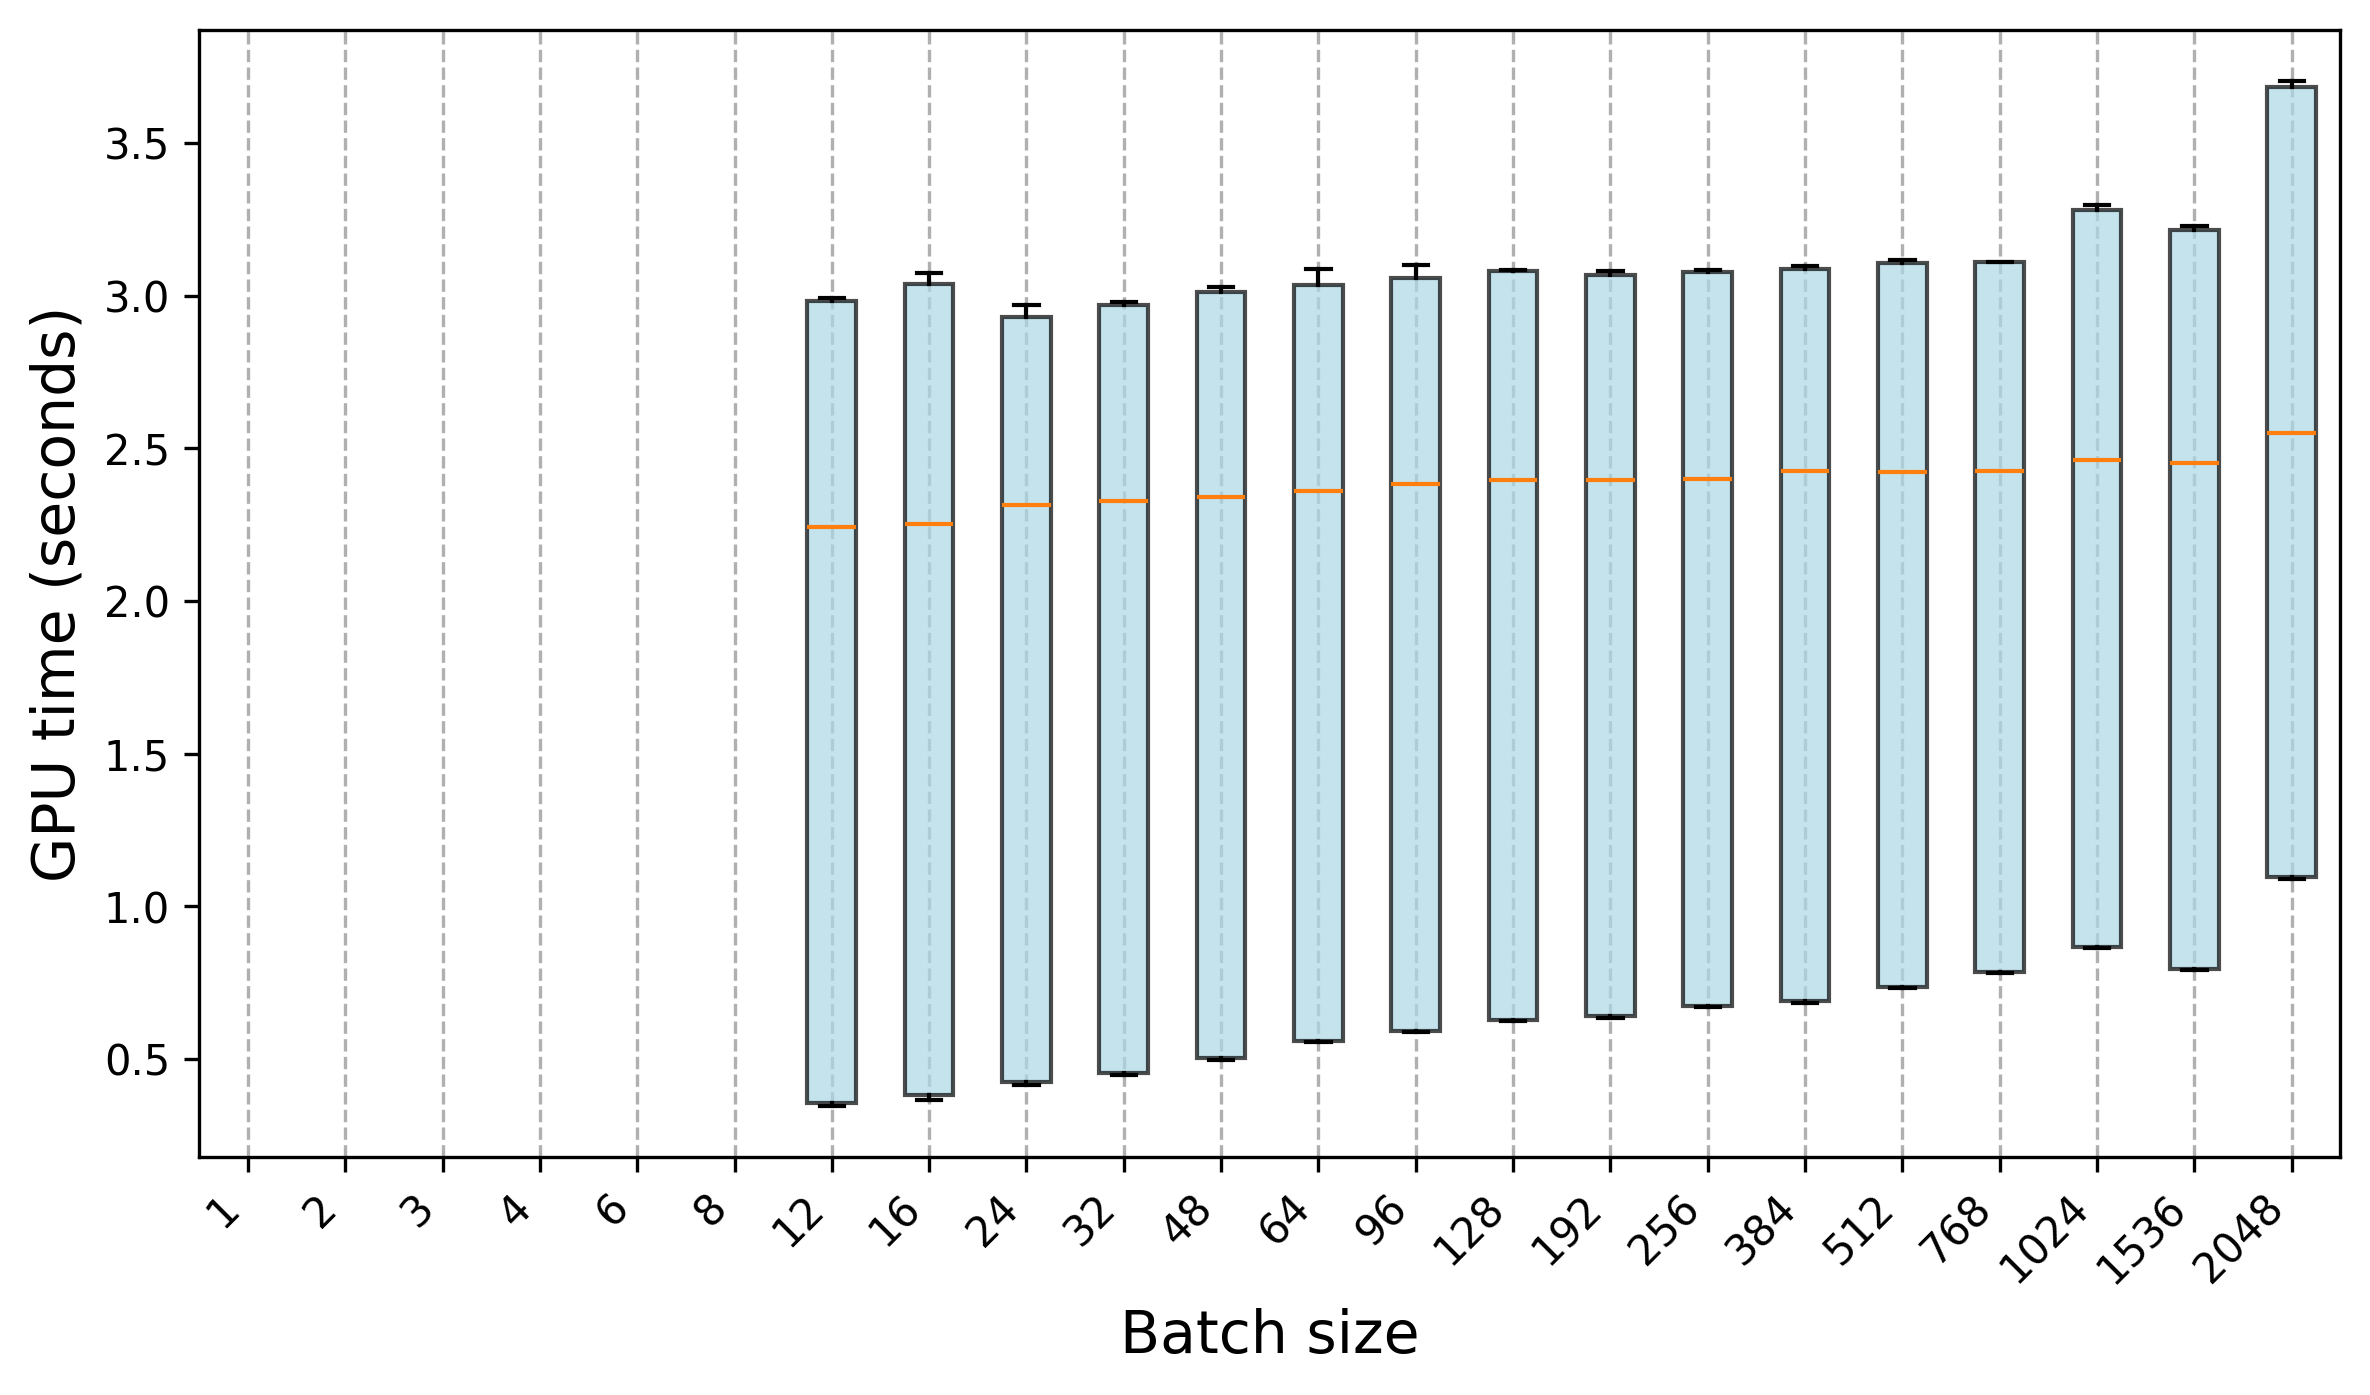

Values plotted in this chart, from the file beside it:
Trial, 1, 2, 3, 4, 6, 8, 12, 16, 24, 32, 48, 64, 96, 128, 192, 256, 384, 512, 768, 1024, 1536, 2048
0, 1.373, 0.1097, 0.2137, 0.2843, 0.2665, 0.3433, 0.3456, 0.3666, 0.4158, 0.4475, 0.498, 0.5545, 0.5873, 0.624, 0.6359, 0.6713, 0.6849, 0.7319, 0.7829, 0.8641, 0.7917, 1.095
1, 1.478, 0.7465, 0.2128, 0.2841, 0.277, 0.3509, 0.3466, 0.381, 0.4241, 0.4529, 0.5021, 0.5584, 0.5901, 0.6273, 0.6391, 0.6745, 0.6886, 0.7351, 0.7855, 0.8654, 0.7955, 1.093
2, 1.478, 0.7687, 0.4694, 0.2862, 0.2746, 0.3545, 0.3557, 0.3767, 0.4242, 0.4529, 0.5022, 0.5586, 0.5905, 0.6271, 0.6388, 0.6733, 0.6878, 0.735, 0.7858, 0.8665, 0.7953, 1.097
3, 1.477, 0.7685, 0.5325, 0.2862, 0.2755, 0.3518, 0.3462, 0.3818, 0.424, 0.4529, 0.5024, 0.5585, 0.5904, 0.6281, 0.6394, 0.6748, 0.6886, 0.7359, 0.7859, 0.8685, 0.7951, 1.091
4, 1.478, 0.7693, 0.5325, 0.2858, 0.275, 0.3562, 0.3549, 0.377, 0.424, 0.4531, 0.5021, 0.5583, 0.5903, 0.6276, 0.6394, 0.6751, 0.688, 0.735, 0.7851, 0.8668, 0.7964, 1.096
5, 1.478, 0.7683, 0.5325, 0.3425, 0.275, 0.3527, 0.3463, 0.3812, 0.4239, 0.453, 0.502, 0.5584, 0.5904, 0.6274, 0.6391, 0.674, 0.6885, 0.7357, 0.786, 0.8662, 0.7945, 1.094
6, 1.478, 0.7686, 0.5326, 0.4023, 0.2765, 0.3547, 0.3545, 0.3767, 0.4239, 0.4531, 0.5021, 0.5585, 0.5904, 0.6278, 0.6394, 0.6734, 0.6879, 0.7349, 0.7845, 0.8666, 0.7954, 1.094
7, 1.478, 0.7689, 0.5323, 0.4151, 0.2747, 0.3516, 0.3463, 0.3814, 0.4241, 0.453, 0.5021, 0.5584, 0.5905, 0.6274, 0.6391, 0.675, 0.6883, 0.7351, 0.7862, 0.8653, 0.7949, 1.092
8, 1.478, 0.7687, 0.5325, 0.4155, 0.2764, 0.3521, 0.3537, 0.3766, 0.4242, 0.4529, 0.5019, 0.5585, 0.5904, 0.628, 0.6392, 0.675, 0.6888, 0.7348, 0.7842, 0.8669, 0.7949, 1.091
9, 1.478, 0.7686, 0.5325, 0.4137, 0.2746, 0.3515, 0.3463, 0.381, 0.4243, 0.4528, 0.502, 0.5586, 0.5901, 0.6273, 0.6388, 0.6734, 0.6881, 0.7354, 0.7855, 0.8665, 0.7949, 1.095
10, , , 2.602, 2.396, 2.056, 2.222, 2.15, 2.203, 2.271, 2.289, 2.329, 2.381, 2.411, 2.43, 2.391, 2.393, 2.401, 2.412, 2.417, 2.458, 2.444, 2.528
11, , , 2.602, 2.501, 2.159, 2.327, 2.254, 2.268, 2.314, 2.326, 2.321, 2.361, 2.382, 2.395, 2.395, 2.399, 2.451, 2.417, 2.418, 2.461, 2.448, 2.536
12, , , 2.601, 2.499, 2.157, 2.326, 2.243, 2.231, 2.315, 2.326, 2.351, 2.36, 2.382, 2.395, 2.398, 2.4, 2.397, 2.423, 2.418, 2.463, 2.445, 2.526
13, , , 2.601, 2.499, 2.161, 2.325, 2.243, 2.268, 2.316, 2.325, 2.352, 2.399, 2.422, 2.438, 2.398, 2.4, 2.45, 2.422, 2.426, 2.461, 2.453, 2.553
14, , , 2.599, 2.493, 2.157, 2.319, 2.242, 2.232, 2.315, 2.326, 2.321, 2.36, 2.382, 2.395, 2.395, 2.399, 2.398, 2.424, 2.427, 2.461, 2.45, 2.533
15, , , 2.602, 2.491, 2.155, 2.326, 2.243, 2.268, 2.316, 2.326, 2.352, 2.36, 2.382, 2.394, 2.4, 2.4, 2.449, 2.423, 2.427, 2.461, 2.453, 2.556
16, , , 2.601, 2.49, 2.159, 2.327, 2.243, 2.251, 2.314, 2.326, 2.351, 2.399, 2.423, 2.394, 2.396, 2.399, 2.398, 2.422, 2.426, 2.463, 2.451, 2.548
17, , , 2.602, 2.492, 2.157, 2.327, 2.243, 2.254, 2.316, 2.326, 2.321, 2.36, 2.382, 2.394, 2.396, 2.401, 2.448, 2.423, 2.427, 2.461, 2.451, 2.568
18, , , 2.6, 2.494, 2.158, 2.325, 2.242, 2.253, 2.315, 2.326, 2.352, 2.359, 2.382, 2.394, 2.396, 2.399, 2.396, 2.422, 2.426, 2.462, 2.452, 2.56
19, , , 2.601, 2.496, 2.156, 2.327, 2.253, 2.272, 2.316, 2.326, 2.32, 2.398, 2.423, 2.395, 2.395, 2.4, 2.448, 2.423, 2.426, 2.461, 2.449, 2.568
20, , , , , , , 2.991, 3.073, 2.968, 2.98, 3.029, 3.053, 3.066, 3.079, 3.074, 3.084, 3.096, 3.116, 3.111, 3.298, 3.229, 3.703
21, , , , , , , 2.985, 3.062, 2.946, 2.971, 3.011, 3.047, 3.056, 3.085, 3.079, 3.077, 3.086, 3.108, 3.11, 3.274, 3.216, 3.685
22, , , , , , , 2.984, 3.059, 2.943, 2.969, 3.021, 3.086, 3.101, 3.085, 3.08, 3.076, 3.087, 3.108, 3.11, 3.281, 3.216, 3.686
23, , , , , , , 2.984, 3.049, 2.929, 2.971, 3.012, 3.036, 3.102, 3.083, 3.067, 3.077, 3.087, 3.108, 3.11, 3.282, 3.216, 3.684
24, , , , , , , 2.982, 3.053, 2.928, 2.971, 3.021, 3.045, 3.056, 3.082, 3.067, 3.078, 3.087, 3.108, 3.11, 3.283, 3.216, 3.687
25, , , , , , , 2.983, 3.024, 2.939, 2.969, 3.011, 3.034, 3.058, 3.083, 3.079, 3.077, 3.087, 3.116, 3.109, 3.282, 3.217, 3.686
26, , , , , , , 2.984, 3.037, 2.94, 2.971, 3.01, 3.088, 3.102, 3.082, 3.067, 3.077, 3.087, 3.105, 3.11, 3.282, 3.213, 3.687
27, , , , , , , 2.983, 3.036, 2.93, 2.971, 3.012, 3.048, 3.101, 3.082, 3.078, 3.078, 3.087, 3.106, 3.109, 3.283, 3.217, 3.681
28, , , , , , , 2.981, 3.037, 2.938, 2.969, 3.022, 3.045, 3.057, 3.082, 3.079, 3.085, 3.087, 3.108, 3.11, 3.284, 3.214, 3.687
29, , , , , , , 2.981, 3.04, 2.939, 2.971, 3.021, 3.035, 3.058, 3.083, 3.078, 3.08, 3.087, 3.108, 3.109, 3.282, 3.217, 3.683
